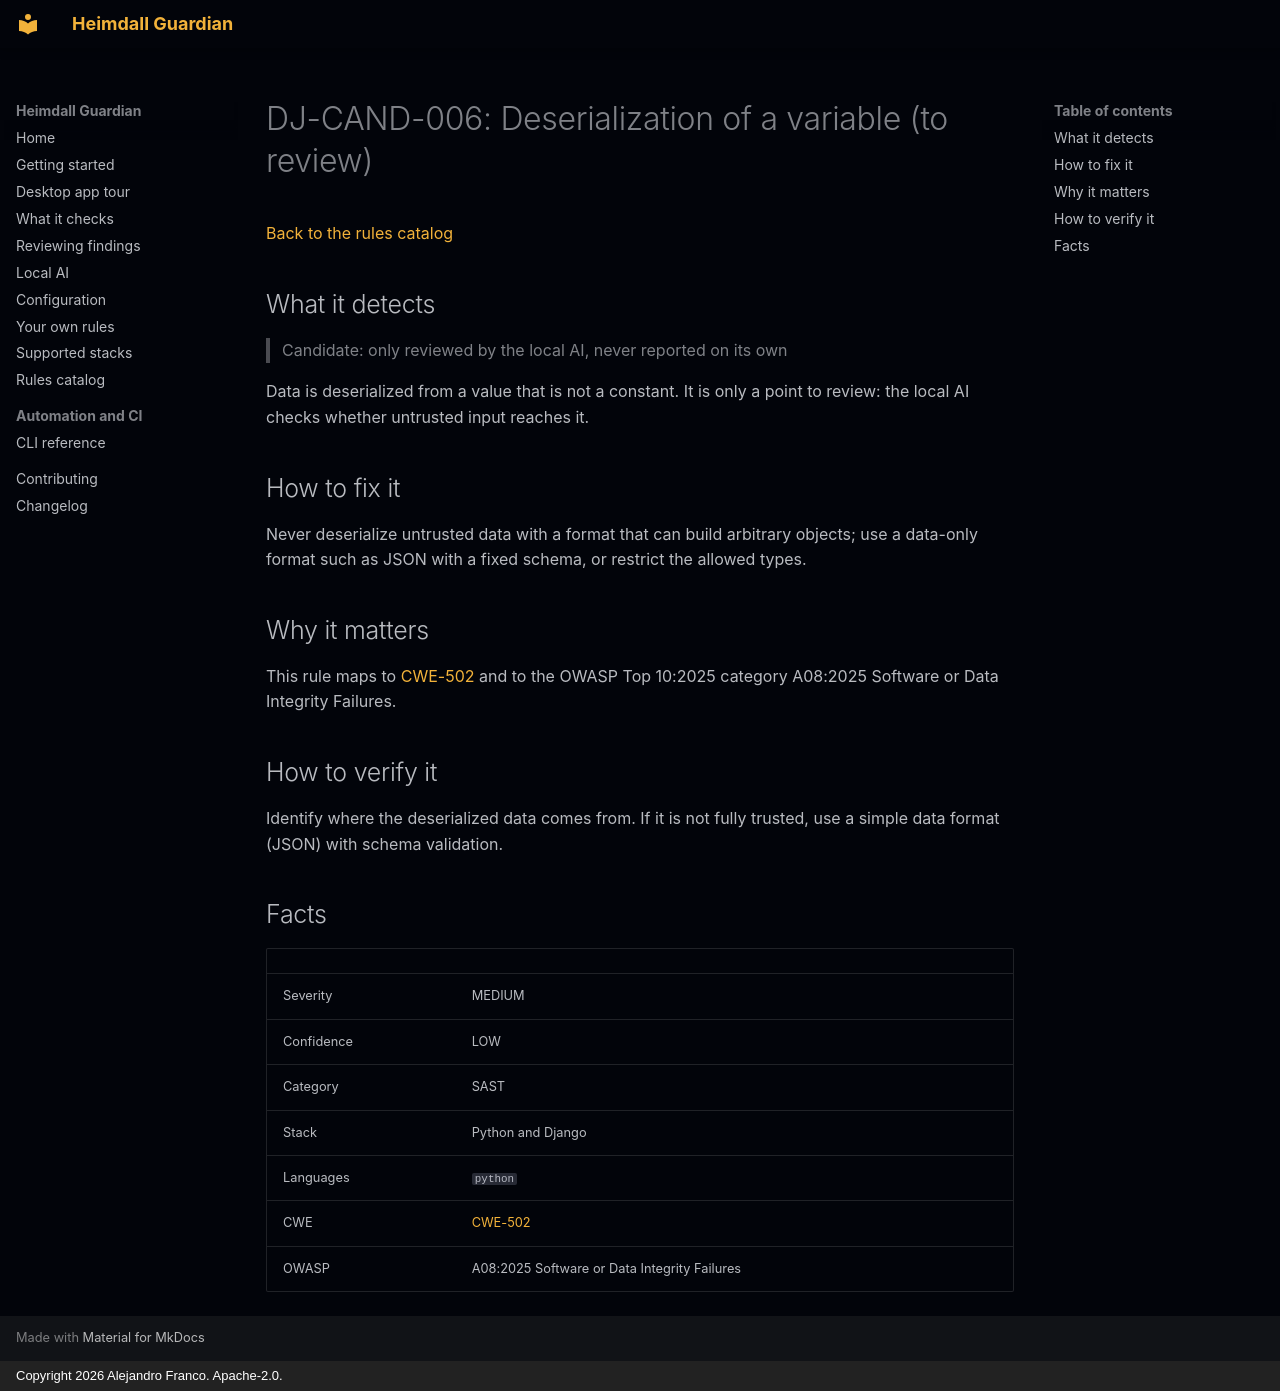

repository: jafrancov/heimdall-guardian · page: rules/DJ-CAND-006/index.html · generator: mkdocs · copyright: Copyright 2026 Alejandro Franco. Apache-2.0.

# DJ-CAND-006: Deserialization of a variable (to review)

[Back to the rules catalog](index.md)

## What it detects

> Candidate: only reviewed by the local AI, never reported on its own

Data is deserialized from a value that is not a constant. It is only a point to review: the local AI checks whether untrusted input reaches it.

## How to fix it

Never deserialize untrusted data with a format that can build arbitrary objects; use a data-only format such as JSON with a fixed schema, or restrict the allowed types.

## Why it matters

This rule maps to [CWE-502](https://cwe.mitre.org/data/definitions/502.html) and to the OWASP Top 10:2025 category A08:2025 Software or Data Integrity Failures.

## How to verify it

Identify where the deserialized data comes from. If it is not fully trusted, use a simple data format (JSON) with schema validation.

## Facts

| | |
|---|---|
| Severity | MEDIUM |
| Confidence | LOW |
| Category | SAST |
| Stack | Python and Django |
| Languages | `python` |
| CWE | [CWE-502](https://cwe.mitre.org/data/definitions/502.html) |
| OWASP | A08:2025 Software or Data Integrity Failures |
